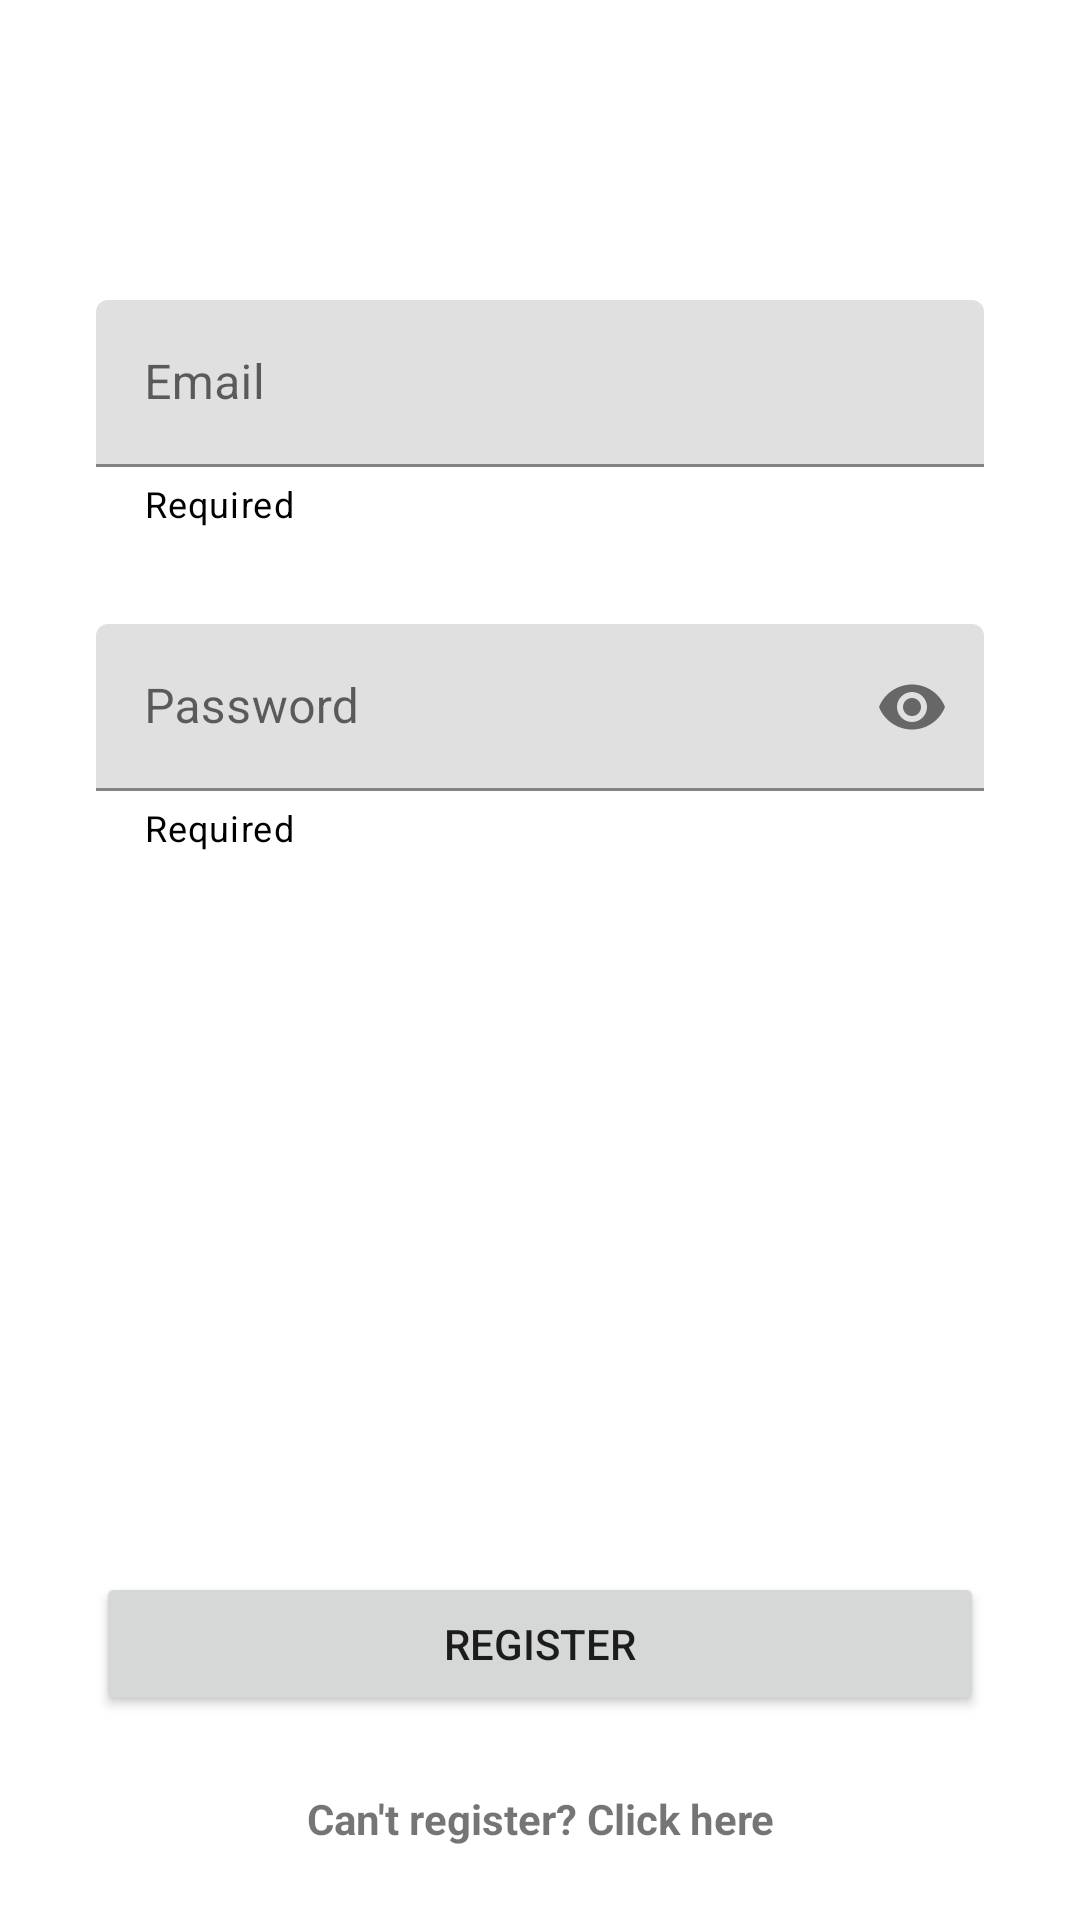

This screen was rendered from an Android layout file. Write that file and the resources it references.
<!-- AndroidManifest.xml: application theme Theme.CS443TermProject -->
<!-- res/layout/activity_register.xml -->
<?xml version="1.0" encoding="utf-8"?>
<androidx.constraintlayout.widget.ConstraintLayout
    xmlns:android="http://schemas.android.com/apk/res/android"
    xmlns:app="http://schemas.android.com/apk/res-auto"
    xmlns:tools="http://schemas.android.com/tools"
    android:layout_width="match_parent"
    android:layout_height="match_parent">

    
    <ImageView
        android:id="@+id/imageView"
        android:layout_width="wrap_content"
        android:layout_height="wrap_content"
        android:layout_marginTop="50dp"
        android:layout_marginBottom="50dp"
        android:src="@drawable/subaru_outback"
        app:layout_constraintBottom_toTopOf="@+id/textInputLayout_register_email"
        app:layout_constraintEnd_toEndOf="parent"
        app:layout_constraintStart_toStartOf="parent"
        app:layout_constraintTop_toTopOf="parent" />

    
    <com.google.android.material.textfield.TextInputLayout
        android:id="@+id/textInputLayout_register_email"
        android:layout_width="match_parent"
        android:layout_height="wrap_content"
        android:layout_marginStart="32dp"
        android:layout_marginEnd="32dp"
        android:hint="Email"
        app:endIconMode="clear_text"
        app:helperText="Required"
        app:helperTextTextColor="#000"
        app:layout_constraintBottom_toTopOf="@+id/textInputLayout_register_password"
        app:layout_constraintEnd_toEndOf="parent"
        app:layout_constraintStart_toStartOf="parent"
        app:layout_constraintTop_toBottomOf="@+id/imageView"
        app:startIconDrawable="@drawable/ic_baseline_email_24">

        <com.google.android.material.textfield.TextInputEditText
            android:id="@+id/et_register_email"
            android:layout_width="match_parent"
            android:layout_height="wrap_content"
            android:inputType="textEmailAddress"
            android:maxLength="20" />

    </com.google.android.material.textfield.TextInputLayout>

    <com.google.android.material.textfield.TextInputLayout
        android:id="@+id/textInputLayout_register_password"
        android:layout_width="match_parent"
        android:layout_height="wrap_content"
        android:layout_marginStart="32dp"
        android:layout_marginTop="32dp"
        android:layout_marginEnd="32dp"
        android:hint="Password"
        app:endIconMode="password_toggle"
        app:helperText="Required"
        app:helperTextTextColor="#000000"
        app:layout_constraintEnd_toEndOf="parent"
        app:layout_constraintStart_toStartOf="parent"
        app:layout_constraintTop_toBottomOf="@+id/textInputLayout_register_email"
        app:startIconDrawable="@drawable/ic_baseline_email_24">

        <com.google.android.material.textfield.TextInputEditText
            android:id="@+id/et_register_pwd"
            android:layout_width="match_parent"
            android:layout_height="wrap_content"
            android:inputType="textPassword"
            android:maxLength="20" />

    </com.google.android.material.textfield.TextInputLayout>

    <Button
        android:id="@+id/btn_register"
        android:layout_width="match_parent"
        android:layout_height="wrap_content"
        android:layout_marginStart="32dp"
        android:layout_marginEnd="32dp"
        android:layout_marginBottom="68dp"
        android:text="Register"
        app:layout_constraintBottom_toBottomOf="parent"
        app:layout_constraintEnd_toEndOf="parent"
        app:layout_constraintHorizontal_bias="0.0"
        app:layout_constraintStart_toStartOf="parent" />

    <TextView
        android:id="@+id/tv_forgot_password_link_of_register"
        android:layout_width="match_parent"
        android:layout_height="wrap_content"
        android:text="Can't register? Click here"
        android:textStyle="bold"
        app:layout_constraintBottom_toBottomOf="parent"
        app:layout_constraintEnd_toEndOf="parent"
        app:layout_constraintStart_toStartOf="parent"
        app:layout_constraintTop_toBottomOf="@+id/btn_register"
        android:textAlignment="center"/>


</androidx.constraintlayout.widget.ConstraintLayout>
<!-- resources referenced by this layout -->
<resources>
  <style name="Theme.CS443TermProject" parent="Theme.MaterialComponents.DayNight.DarkActionBar">
          
          <item name="colorPrimary">@color/purple_500</item>
          <item name="colorPrimaryVariant">@color/purple_700</item>
          <item name="colorOnPrimary">@color/white</item>
          
          <item name="colorSecondary">@color/teal_200</item>
          <item name="colorSecondaryVariant">@color/teal_700</item>
          <item name="colorOnSecondary">@color/black</item>
          
          <item name="android:statusBarColor">?attr/colorPrimaryVariant</item>
          
      </style>
  <!-- not gathered from this repository: default colours our renderer supplied (Android Studio template values) -->
  <color name="purple_500">#FF6200EE</color>
  <color name="purple_700">#FF3700B3</color>
  <color name="teal_200">#FF03DAC5</color>
  <color name="teal_700">#FF018786</color>
  <color name="black">#FF000000</color>
  <color name="white">#FFFFFFFF</color>
</resources>
